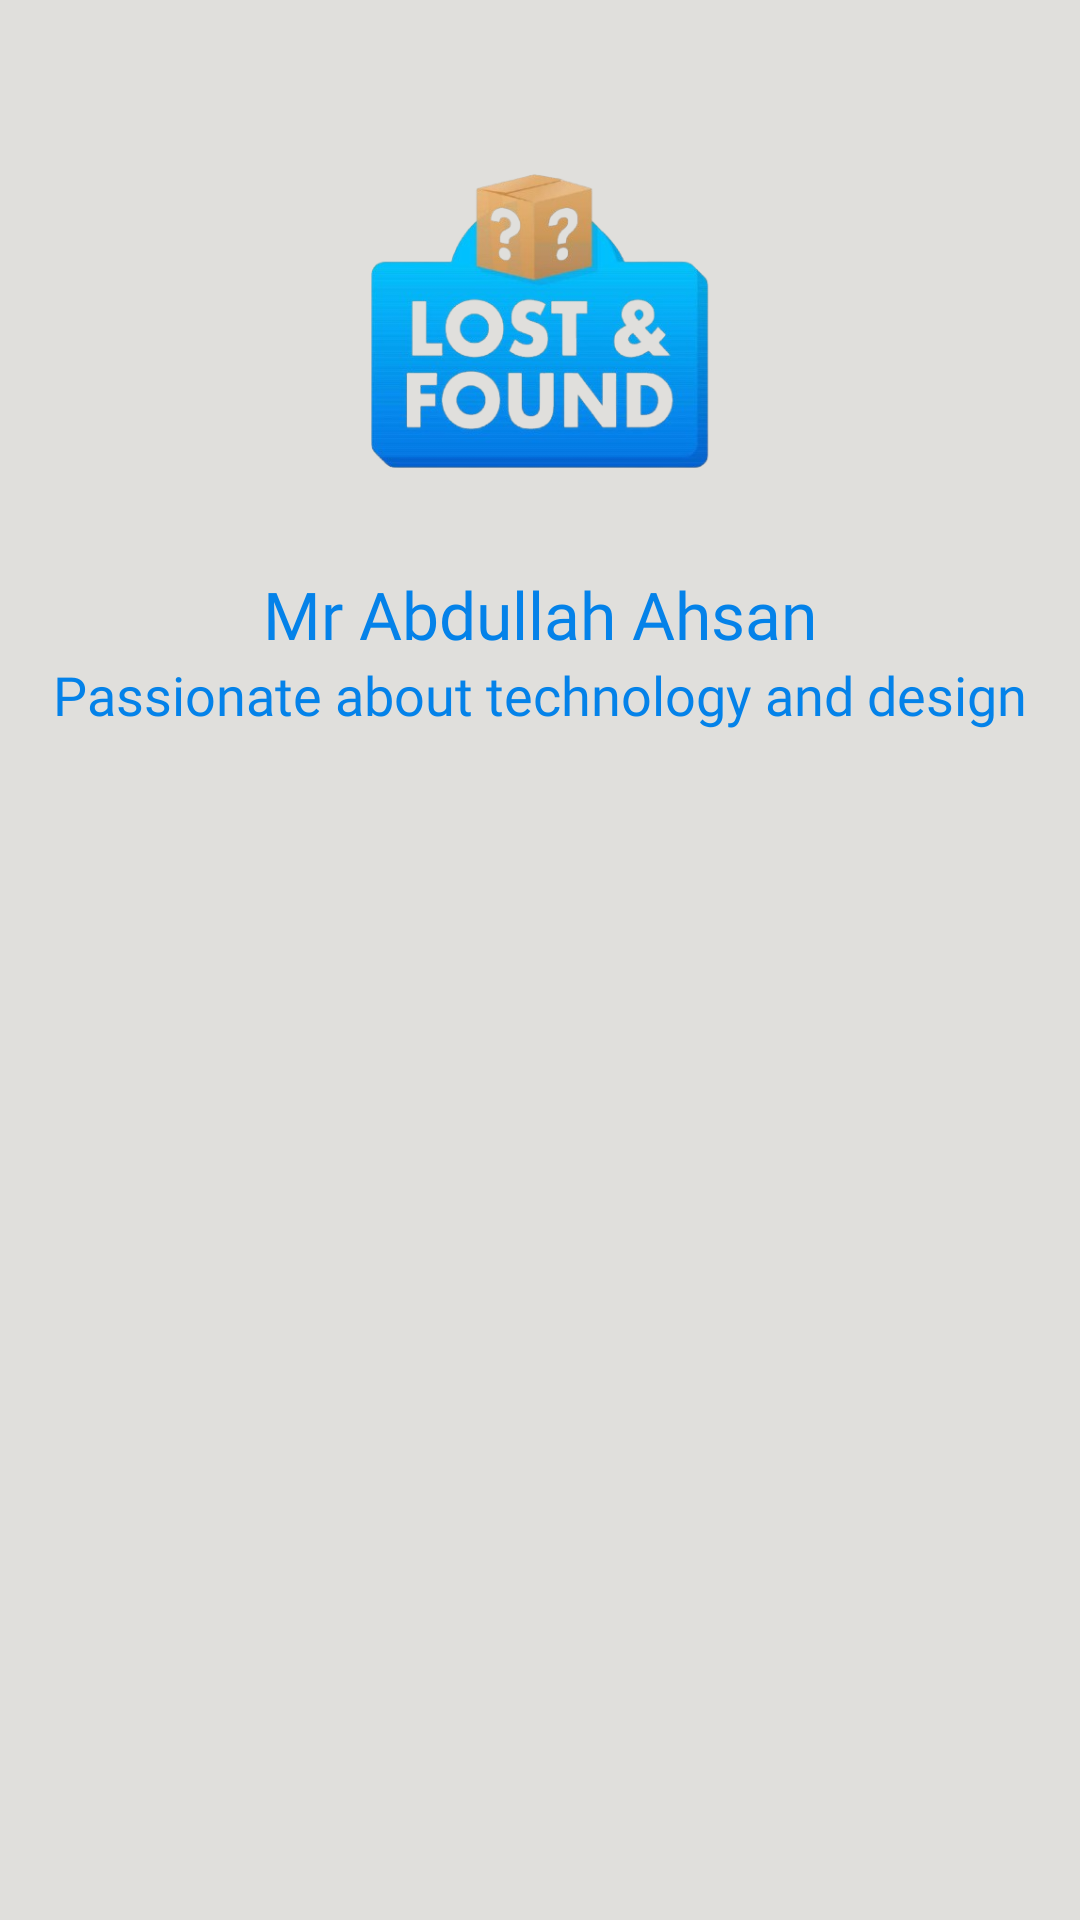

Here is an Android app screen rendered from its layout file. Give the layout XML and the strings, colors and styles it references.
<!-- AndroidManifest.xml: application theme Theme.LostFound -->
<!-- res/layout/nav_header.xml -->
<?xml version="1.0" encoding="utf-8"?>
<androidx.constraintlayout.widget.ConstraintLayout xmlns:android="http://schemas.android.com/apk/res/android"
    xmlns:app="http://schemas.android.com/apk/res-auto"
    android:layout_width="match_parent"
    android:layout_height="wrap_content"
    android:padding="16dp"
    android:background="#E0DFDC"
   >

    <ImageView
        android:id="@+id/imageView"
        android:layout_width="150dp"
        android:layout_height="150dp"
        android:layout_marginTop="16dp"
        android:contentDescription="@string/image_desc"
        android:scaleType="centerCrop"
        app:layout_constraintEnd_toEndOf="parent"
        app:layout_constraintStart_toStartOf="parent"
        app:layout_constraintTop_toTopOf="parent"
        app:srcCompat="@drawable/logo12" />

    <TextView
        android:id="@+id/username"
        android:layout_width="wrap_content"
        android:layout_height="wrap_content"
        android:layout_marginTop="8dp"
        android:fontFamily="@font/grand_hotel"
        android:text="Mr Abdullah Ahsan"
        android:textColor="#0482E9"
        android:textSize="22sp"
        app:layout_constraintEnd_toEndOf="parent"
        app:layout_constraintStart_toStartOf="parent"
        app:layout_constraintTop_toBottomOf="@+id/imageView" />

    <TextView
        android:id="@+id/email"
        android:layout_width="wrap_content"
        android:layout_height="wrap_content"
        android:text="Passionate about technology and design"
        android:textColor="#0482E9"
        android:textSize="18sp"
        android:fontFamily="@font/grand_hotel"
        app:layout_constraintTop_toBottomOf="@+id/username"
        app:layout_constraintStart_toStartOf="parent"
        app:layout_constraintEnd_toEndOf="parent" />

</androidx.constraintlayout.widget.ConstraintLayout>
<!-- resources referenced by this layout -->
<resources>
  <!-- drawable logo12: png bitmap (drawable, 130264 bytes) -->
  <string name="image_desc">Splash Image</string>
  <style name="Theme.LostFound" parent="Base.Theme.LostFound" />
  <style name="Base.Theme.LostFound" parent="Theme.Material3.DayNight.NoActionBar">
          
          
      </style>
</resources>
